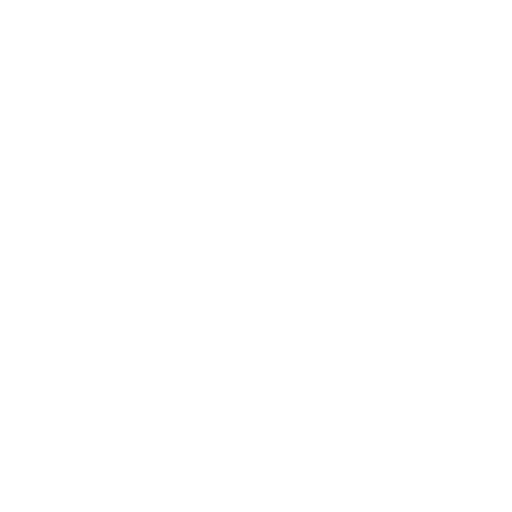
t = 0.00 s
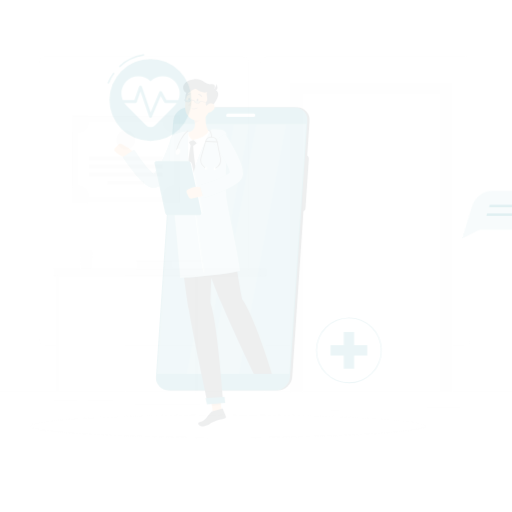
t = 0.15 s
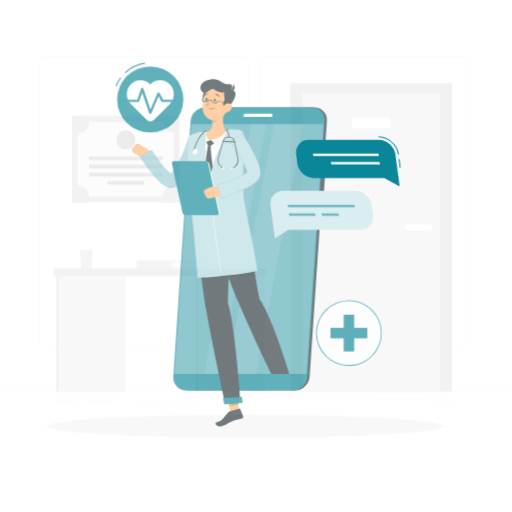
t = 0.45 s
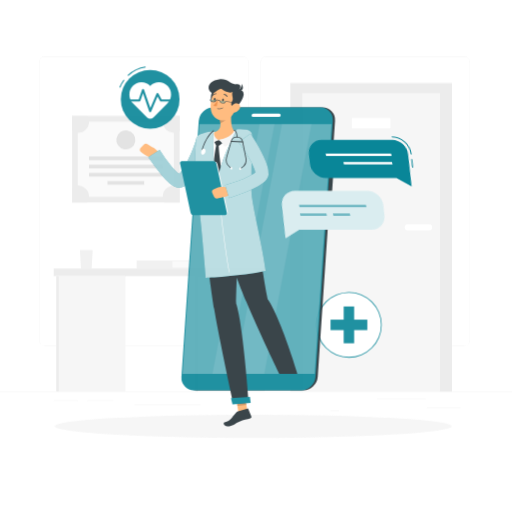
t = 0.60 s
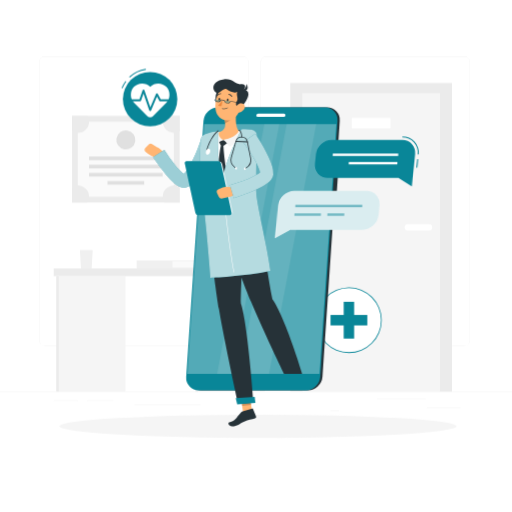
t = 0.80 s
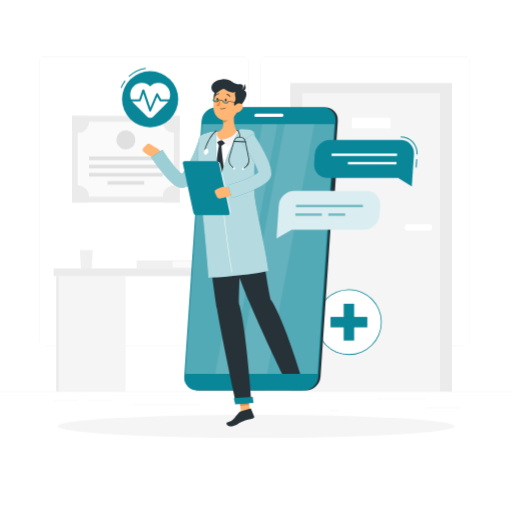
t = 1.00 s

The animated SVG that drew these frames (rendered in a browser with its animation timeline set to each time). Animation: 5 CSS @keyframes rules; one cycle of 1.00 s.

<svg class="animated" id="freepik_stories-online-doctor" xmlns="http://www.w3.org/2000/svg" viewBox="0 0 500 500" version="1.1" xmlns:xlink="http://www.w3.org/1999/xlink" xmlns:svgjs="http://svgjs.com/svgjs"><style>svg#freepik_stories-online-doctor:not(.animated) .animable {opacity: 0;}svg#freepik_stories-online-doctor.animated #freepik--background-complete--inject-103 {animation: 1s 1 forwards cubic-bezier(.36,-0.01,.5,1.38) fadeIn;animation-delay: 0s;}svg#freepik_stories-online-doctor.animated #freepik--Shadow--inject-103 {animation: 1s 1 forwards cubic-bezier(.36,-0.01,.5,1.38) slideLeft;animation-delay: 0s;}svg#freepik_stories-online-doctor.animated #freepik--cross-icon--inject-103 {animation: 1s 1 forwards cubic-bezier(.36,-0.01,.5,1.38) slideUp;animation-delay: 0s;}svg#freepik_stories-online-doctor.animated #freepik--pulse-icon--inject-103 {animation: 1s 1 forwards cubic-bezier(.36,-0.01,.5,1.38) zoomOut;animation-delay: 0s;}svg#freepik_stories-online-doctor.animated #freepik--Character--inject-103 {animation: 1s 1 forwards cubic-bezier(.36,-0.01,.5,1.38) slideLeft;animation-delay: 0s;}svg#freepik_stories-online-doctor.animated #freepik--Chat--inject-103 {animation: 1s 1 forwards cubic-bezier(.36,-0.01,.5,1.38) lightSpeedRight;animation-delay: 0s;}            @keyframes fadeIn {                0% {                    opacity: 0;                }                100% {                    opacity: 1;                }            }                    @keyframes slideLeft {                0% {                    opacity: 0;                    transform: translateX(-30px);                }                100% {                    opacity: 1;                    transform: translateX(0);                }            }                    @keyframes slideUp {                0% {                    opacity: 0;                    transform: translateY(30px);                }                100% {                    opacity: 1;                    transform: inherit;                }            }                    @keyframes zoomOut {                0% {                    opacity: 0;                    transform: scale(1.5);                }                100% {                    opacity: 1;                    transform: scale(1);                }            }                    @keyframes lightSpeedRight {              from {                transform: translate3d(50%, 0, 0) skewX(-20deg);                opacity: 0;              }              60% {                transform: skewX(10deg);                opacity: 1;              }              80% {                transform: skewX(-2deg);              }              to {                opacity: 1;                transform: translate3d(0, 0, 0);              }            }        </style><g id="freepik--background-complete--inject-103" class="animable" style="transform-origin: 250px 228.23px;"><rect y="382.4" width="500" height="0.25" style="fill: rgb(235, 235, 235); transform-origin: 250px 382.525px;" id="elttdn6o08b4l" class="animable"></rect><rect x="416.78" y="398.49" width="33.12" height="0.25" style="fill: rgb(235, 235, 235); transform-origin: 433.34px 398.615px;" id="elx6xonxn1h9s" class="animable"></rect><rect x="322.53" y="401.21" width="8.69" height="0.25" style="fill: rgb(235, 235, 235); transform-origin: 326.875px 401.335px;" id="elc3k4yeaezb" class="animable"></rect><rect x="368.11" y="389.21" width="47.67" height="0.25" style="fill: rgb(235, 235, 235); transform-origin: 391.945px 389.335px;" id="el2xp58lvkq2i" class="animable"></rect><rect x="52.46" y="390.89" width="23.68" height="0.25" style="fill: rgb(235, 235, 235); transform-origin: 64.3px 391.015px;" id="els5sosy2h6vb" class="animable"></rect><rect x="85.04" y="390.89" width="25.85" height="0.25" style="fill: rgb(235, 235, 235); transform-origin: 97.965px 391.015px;" id="ella8p3gzlre" class="animable"></rect><rect x="131.47" y="395.11" width="64.64" height="0.25" style="fill: rgb(235, 235, 235); transform-origin: 163.79px 395.235px;" id="el1bjtrux0g8g" class="animable"></rect><path d="M237,337.8H43.91a5.71,5.71,0,0,1-5.7-5.71V60.66A5.71,5.71,0,0,1,43.91,55H237a5.71,5.71,0,0,1,5.71,5.71V332.09A5.71,5.71,0,0,1,237,337.8ZM43.91,55.2a5.46,5.46,0,0,0-5.45,5.46V332.09a5.46,5.46,0,0,0,5.45,5.46H237a5.47,5.47,0,0,0,5.46-5.46V60.66A5.47,5.47,0,0,0,237,55.2Z" style="fill: rgb(235, 235, 235); transform-origin: 140.46px 196.4px;" id="elfqdnvr3dog9" class="animable"></path><path d="M453.31,337.8H260.21a5.72,5.72,0,0,1-5.71-5.71V60.66A5.72,5.72,0,0,1,260.21,55h193.1A5.71,5.71,0,0,1,459,60.66V332.09A5.71,5.71,0,0,1,453.31,337.8ZM260.21,55.2a5.47,5.47,0,0,0-5.46,5.46V332.09a5.47,5.47,0,0,0,5.46,5.46h193.1a5.47,5.47,0,0,0,5.46-5.46V60.66a5.47,5.47,0,0,0-5.46-5.46Z" style="fill: rgb(235, 235, 235); transform-origin: 356.75px 196.4px;" id="eleim047mo5e4" class="animable"></path><rect x="283.44" y="81" width="157.97" height="301.4" style="fill: rgb(235, 235, 235); transform-origin: 362.425px 231.7px;" id="ell9mint9rkk" class="animable"></rect><rect x="295.19" y="90.83" width="134.47" height="291.57" style="fill: rgb(245, 245, 245); transform-origin: 362.425px 236.615px;" id="elaumoxyhtve" class="animable"></rect><rect x="343.53" y="115.01" width="37.81" height="10.45" style="fill: rgb(255, 255, 255); transform-origin: 362.435px 120.235px;" id="el6mrkehbppyp" class="animable"></rect><path d="M398.37,218.82h20.51a3.2,3.2,0,0,1,3.2,3.2h0a3.2,3.2,0,0,1-3.2,3.2H398.37a3.2,3.2,0,0,1-3.2-3.2h0A3.2,3.2,0,0,1,398.37,218.82Z" style="fill: rgb(255, 255, 255); transform-origin: 408.625px 222.02px;" id="eloo2a2fy7pc" class="animable"></path><rect x="70.38" y="113.07" width="105.06" height="84.67" style="fill: rgb(235, 235, 235); transform-origin: 122.91px 155.405px;" id="elcyt6blph255" class="animable"></rect><g id="elf2n2wvb1ixa"><rect x="86.21" y="108.52" width="73.39" height="93.78" style="fill: rgb(250, 250, 250); transform-origin: 122.905px 155.41px; transform: rotate(90deg);" class="animable" id="el5vxbktsfqyf"></rect></g><g id="elly868bc991"><rect x="121.15" y="118.66" width="3.51" height="71.91" style="fill: rgb(224, 224, 224); transform-origin: 122.905px 154.615px; transform: rotate(90deg);" class="animable" id="el6yko37avoi"></rect></g><g id="el5icsi5cu18k"><rect x="121.15" y="126.65" width="3.51" height="71.91" style="fill: rgb(224, 224, 224); transform-origin: 122.905px 162.605px; transform: rotate(90deg);" class="animable" id="elbo4tzaeu5w"></rect></g><g id="el3b9b9bc4q0k"><rect x="121.15" y="134.63" width="3.51" height="71.91" style="fill: rgb(224, 224, 224); transform-origin: 122.905px 170.585px; transform: rotate(90deg);" class="animable" id="elfjz9y5lv03h"></rect></g><g id="elaajpqgixjf9"><rect x="121.15" y="160.65" width="3.51" height="35.85" style="fill: rgb(224, 224, 224); transform-origin: 122.905px 178.575px; transform: rotate(90deg);" class="animable" id="el5gwq1qfreog"></rect></g><path d="M87,118.71A10.93,10.93,0,0,1,76,129.64a10.82,10.82,0,0,1-5.64-1.57v-15h15A10.93,10.93,0,0,1,87,118.71Z" style="fill: rgb(235, 235, 235); transform-origin: 78.68px 121.355px;" id="elwc334g2tskj" class="animable"></path><path d="M175.44,113.07v15a10.93,10.93,0,0,1-15-15Z" style="fill: rgb(235, 235, 235); transform-origin: 167.158px 121.352px;" id="els14gck45yf" class="animable"></path><path d="M87,192.11a10.87,10.87,0,0,1-1.56,5.63h-15v-15A10.94,10.94,0,0,1,87,192.11Z" style="fill: rgb(235, 235, 235); transform-origin: 78.72px 189.463px;" id="el25j965cw5hs" class="animable"></path><path d="M175.44,182.73v15h-15a10.78,10.78,0,0,1-1.57-5.63,10.95,10.95,0,0,1,16.58-9.38Z" style="fill: rgb(235, 235, 235); transform-origin: 167.16px 189.446px;" id="elmcr0slzz9p" class="animable"></path><g id="elbc250tu7u66"><circle cx="122.91" cy="136.58" r="9.31" style="fill: rgb(224, 224, 224); transform-origin: 122.91px 136.58px; transform: rotate(-80.78deg);" class="animable" id="eliecrxvx50y"></circle></g><rect x="52.46" y="262.15" width="207.88" height="7.48" style="fill: rgb(235, 235, 235); transform-origin: 156.4px 265.89px;" id="ely1vm5bwnoa" class="animable"></rect><rect x="191" y="269.63" width="67.54" height="112.77" style="fill: rgb(245, 245, 245); transform-origin: 224.77px 326.015px;" id="elfteshlcwish" class="animable"></rect><rect x="55.03" y="269.63" width="67.54" height="112.77" style="fill: rgb(245, 245, 245); transform-origin: 88.8px 326.015px;" id="el2d9cxw2zm7a" class="animable"></rect><rect x="55.03" y="269.63" width="2.31" height="112.77" style="fill: rgb(235, 235, 235); transform-origin: 56.185px 326.015px;" id="elqtxq3zvc2c" class="animable"></rect><rect x="191" y="269.63" width="2.31" height="112.77" style="fill: rgb(235, 235, 235); transform-origin: 192.155px 326.015px;" id="el2pelq7zpfa5" class="animable"></rect><polygon points="90.5 244.12 78.08 244.12 79.08 262.15 89.5 262.15 90.5 244.12" style="fill: rgb(240, 240, 240); transform-origin: 84.29px 253.135px;" id="elp1dedwpamnb" class="animable"></polygon><rect x="133.44" y="254.33" width="64.89" height="7.82" style="fill: rgb(240, 240, 240); transform-origin: 165.885px 258.24px;" id="el1gv60bv2x93" class="animable"></rect><rect x="168.42" y="255.25" width="29.92" height="5.99" style="fill: rgb(250, 250, 250); transform-origin: 183.38px 258.245px;" id="el2pnma3fqq95" class="animable"></rect></g><g id="freepik--Shadow--inject-103" class="animable" style="transform-origin: 250px 416.24px;"><ellipse id="freepik--path--inject-103" cx="250" cy="416.24" rx="193.89" ry="11.32" style="fill: rgb(245, 245, 245); transform-origin: 250px 416.24px;" class="animable"></ellipse></g><g id="freepik--cross-icon--inject-103" class="animable" style="transform-origin: 340.7px 314.54px;"><circle cx="340.71" cy="314.54" r="31.68" style="fill: rgb(255, 255, 255); transform-origin: 340.71px 314.54px;" id="el0pefjufz9g" class="animable"></circle><path d="M340.71,346.61a32.07,32.07,0,1,1,32.06-32.07A32.1,32.1,0,0,1,340.71,346.61Zm0-63.35A31.29,31.29,0,1,0,372,314.54,31.31,31.31,0,0,0,340.71,283.26Z" style="fill: #098698; transform-origin: 340.7px 314.54px;" id="elwuqcms69rio" class="animable"></path><rect x="335.61" y="296.58" width="10.2" height="35.92" style="fill: #098698; transform-origin: 340.71px 314.54px;" id="el2lmhgau658k" class="animable"></rect><g id="elljm47qem3j"><rect x="335.61" y="296.58" width="10.2" height="35.92" style="fill: #098698; transform-origin: 340.71px 314.54px; transform: rotate(90deg);" class="animable" id="elod9dq2gdv"></rect></g></g><g id="freepik--pulse-icon--inject-103" class="animable" style="transform-origin: 145.915px 95.275px;"><path d="M126.11,75.07l-.68-.73a30.75,30.75,0,0,1,16.81-8.1l.14,1A29.74,29.74,0,0,0,126.11,75.07Z" style="fill: #098698; transform-origin: 133.905px 70.655px;" id="el2emyymnq4i" class="animable"></path><path d="M118.71,86l-.93-.36a30.77,30.77,0,0,1,4-7.14l.8.6A30.24,30.24,0,0,0,118.71,86Z" style="fill: #098698; transform-origin: 120.18px 82.25px;" id="elqbj22jaq6hg" class="animable"></path><circle cx="146.61" cy="96.87" r="27.44" style="fill: #098698; transform-origin: 146.61px 96.87px;" id="elafthiqi1bfp" class="animable"></circle><path d="M163,84.51a11.46,11.46,0,0,0-16.36-.15,11.45,11.45,0,0,0-16.35.15,11.71,11.71,0,0,0,.41,16.32l13,13a4.2,4.2,0,0,0,5.94,0l13-13A11.71,11.71,0,0,0,163,84.51Z" style="fill: rgb(255, 255, 255); transform-origin: 146.657px 98.0304px;" id="ellm2tf5et0an" class="animable"></path><path d="M146.61,108.86h0a1,1,0,0,1-.91-.67l-5.79-16.93-2.42,7.08a1,1,0,0,1-.95.67h-9.69a1,1,0,0,1,0-2h9l3.14-9.17a1,1,0,0,1,1.89,0l5.89,17.23,5.72-13.47a1,1,0,0,1,.86-.61,1,1,0,0,1,.93.51L157.3,97h9.11a1,1,0,0,1,0,2h-9.69a1,1,0,0,1-.88-.51l-2.37-4.24-5.94,14A1,1,0,0,1,146.61,108.86Z" style="fill: #098698; transform-origin: 146.63px 98.0135px;" id="el7wzqkdqeyyb" class="animable"></path></g><g id="freepik--Character--inject-103" class="animable" style="transform-origin: 234.719px 246.802px;"><path d="M298.86,381.2H194.49A12.26,12.26,0,0,1,182.13,368L199,118a14.44,14.44,0,0,1,14.15-13.25H317.54A12.26,12.26,0,0,1,329.9,118L313,368A14.43,14.43,0,0,1,298.86,381.2Z" style="fill: rgb(38, 50, 56); transform-origin: 256.017px 242.975px;" id="el7mbip73xlh7" class="animable"></path><path d="M322,206.56h-2.63a3.42,3.42,0,0,1-3.45-3.7l3.23-47.79a4,4,0,0,1,3.95-3.7h2.63a3.42,3.42,0,0,1,3.45,3.7l-3.23,47.79A4,4,0,0,1,322,206.56Z" style="fill: rgb(38, 50, 56); transform-origin: 322.55px 178.965px;" id="elhxoaoupt47" class="animable"></path><path d="M197.48,174.68h-2.62a2.8,2.8,0,0,1-2.83-3l1.17-17.26a3.3,3.3,0,0,1,3.23-3h2.63a2.81,2.81,0,0,1,2.82,3l-1.17,17.26A3.29,3.29,0,0,1,197.48,174.68Z" style="fill: #098698; transform-origin: 196.955px 163.05px;" id="elevptr5iy5wg" class="animable"></path><path d="M195.4,205.5h-2.63a2.8,2.8,0,0,1-2.82-3l1.17-17.26a3.3,3.3,0,0,1,3.23-3H197a2.81,2.81,0,0,1,2.82,3l-1.17,17.26A3.29,3.29,0,0,1,195.4,205.5Z" style="fill: #098698; transform-origin: 194.885px 193.87px;" id="ell5aiqe04i" class="animable"></path><path d="M296.65,381.2H192.28A12.26,12.26,0,0,1,179.92,368L196.8,118A14.44,14.44,0,0,1,211,104.79H315.33A12.26,12.26,0,0,1,327.69,118L310.8,368A14.43,14.43,0,0,1,296.65,381.2Z" style="fill: #098698; transform-origin: 253.805px 242.995px;" id="ellgoc4feuxpk" class="animable"></path><g id="el4hpxek6y0g9"><polygon points="181.02 365.2 197.5 121.24 326.56 121.24 310.08 365.2 181.02 365.2" style="fill: rgb(255, 255, 255); opacity: 0.3; transform-origin: 253.79px 243.22px;" class="animable" id="elxldz5c5nf2"></polygon></g><g id="els6yi1zpprkk"><polygon points="231.97 365.2 278.03 121.24 306.94 121.24 260.88 365.2 231.97 365.2" style="fill: rgb(255, 255, 255); opacity: 0.1; transform-origin: 269.455px 243.22px;" class="animable" id="elgi78lq5zecb"></polygon></g><g id="elzh9jnd0vdal"><polygon points="210.13 365.2 256.19 121.24 270.84 121.24 224.78 365.2 210.13 365.2" style="fill: rgb(255, 255, 255); opacity: 0.1; transform-origin: 240.485px 243.22px;" class="animable" id="elit65goz0zz8"></polygon></g><path d="M250.14,110.92h25.17a1.5,1.5,0,0,1,1.52,1.63h0a1.78,1.78,0,0,1-1.74,1.64H249.92a1.51,1.51,0,0,1-1.52-1.64h0A1.77,1.77,0,0,1,250.14,110.92Z" style="fill: rgb(255, 255, 255); transform-origin: 262.615px 112.555px;" id="el2ovpn6qm376" class="animable"></path><polygon points="244.9 405.25 236.08 406.09 232.9 385.74 241.72 384.89 244.9 405.25" style="fill: rgb(255, 181, 115); transform-origin: 238.9px 395.49px;" id="elp67bamgemp" class="animable"></polygon><path d="M235.07,401.78l9.24-2.87a.65.65,0,0,1,.82.38l3,7.33a1.52,1.52,0,0,1-1,2c-3.34,1-6.52,1.23-10.55,3-4.71,2-6.68,4.68-11.75,4.68-3.63,0-4.45-3.33-2.91-3.79,7-2.12,6.08-3.86,11.16-9.33A4.68,4.68,0,0,1,235.07,401.78Z" style="fill: rgb(38, 50, 56); transform-origin: 234.705px 407.587px;" id="els7qn0mtwx" class="animable"></path><g id="el3srnskn33u2"><polygon points="232.9 385.74 234.54 396.24 243.37 395.39 241.73 384.89 232.9 385.74" style="opacity: 0.2; transform-origin: 238.135px 390.565px;" class="animable" id="elxnkhlye0acj"></polygon></g><path d="M239.28,128.6c-11.57-1.36-23.08-.45-34.63,1.79a9.23,9.23,0,0,0-7.41,8c-1.25,11.06-2.68,35.85,2.9,72.83l47.28-4c.09-6.71-4.68-37.28-.74-69A8.47,8.47,0,0,0,239.28,128.6Z" style="fill: rgb(255, 255, 255); transform-origin: 221.76px 169.59px;" id="eldarxjtm49vk" class="animable"></path><path d="M211.75,138.08l1.69,3.38a1,1,0,0,0,.89.58l1.83.1a1.42,1.42,0,0,0,.91-.28l3.15-2.35-3.89-2.83Z" style="fill: rgb(38, 50, 56); transform-origin: 215.985px 139.411px;" id="elwa8lswgw4bk" class="animable"></path><path d="M216.22,141.17a3.08,3.08,0,0,0-2.13-.17c-1.49,5.25-3.12,20.32-3.29,27,4.52,13.17,6,14.5,6,14.5l2.29-15.85S216.52,150.44,216.22,141.17Z" style="fill: rgb(38, 50, 56); transform-origin: 214.945px 161.692px;" id="elmxvn126z2m" class="animable"></path><path d="M229.27,105.8c-1.08,6.52-2,18.43,2.68,22.64-3.43,3.6-7.92,7.77-15.62,8.24s-6.51-4.86-4.56-7.71c7.19-1.92,6.84-7.28,5.43-12.29Z" style="fill: rgb(255, 181, 115); transform-origin: 221.132px 121.255px;" id="elxel16o6erv" class="animable"></path><path d="M233.91,127.87a9.6,9.6,0,0,0-1.69-.55.67.67,0,0,0-.75.31c-.74,1.26-3,6.89-15.14,9.05,2,1.18,4.65,4.84,5.79,6.6,3.64-1.89,13.11-7.54,12.21-14.85A.74.74,0,0,0,233.91,127.87Z" style="fill: rgb(245, 245, 245); transform-origin: 225.36px 135.289px;" id="eluf30tzyu9x8" class="animable"></path><path d="M211.84,129.27a.7.7,0,0,0-.82-.84,9.39,9.39,0,0,0-1.24.33,1,1,0,0,0-.26.15c-.93.86-6,8.18-1.25,14.1,1-1.61,4.45-5.26,8.06-6.33C212.91,135.14,211.23,132.27,211.84,129.27Z" style="fill: rgb(245, 245, 245); transform-origin: 211.299px 135.713px;" id="elqttz3dcwqr" class="animable"></path><g id="elmbmdgxfdab"><path d="M224.35,110.24l-7.14,6.44a20.62,20.62,0,0,1,.72,3.56c2.76-.47,6.47-3.6,6.67-6.5A9.48,9.48,0,0,0,224.35,110.24Z" style="opacity: 0.2; transform-origin: 220.936px 115.24px;" class="animable" id="elyk3vgzfuo8"></path></g><path d="M214.81,86.09c-6.16,2.41-6.56,7.47-6,13s6.58,1.87,7.92-1.59S223.34,82.75,214.81,86.09Z" style="fill: rgb(38, 50, 56); transform-origin: 214.098px 93.7045px;" id="eli85kuhinhuf" class="animable"></path><path d="M234.46,97.12c-1.71,8.71-2.28,13.88-7.26,17.89-7.51,6-17.68.82-18.58-8.16-.81-8.09,2.12-21,11.09-23.52A11.72,11.72,0,0,1,234.46,97.12Z" style="fill: rgb(255, 181, 115); transform-origin: 221.616px 100.222px;" id="elfar0jdcrv0f" class="animable"></path><path d="M234.1,104.33c-7.33.39-5.78-3.77-4.45-6.16s-1.38-6.34.39-8.39c-3.16,1.26-6.49.22-10.72-2.72-3.28-2.29-7.39,6.86-11.39,2.27-3.78-4.33-.27-10.86,8.81-11.91s10.73,5.37,16.69,4.8,3.89,4.34,2.72,5.34C241.15,87.89,243.88,92.67,234.1,104.33Z" style="fill: rgb(38, 50, 56); transform-origin: 223.549px 90.8296px;" id="ele3bd9jqozr8" class="animable"></path><path d="M235,88.17a7.34,7.34,0,0,0,3.81-6.39C240.79,85.25,240.58,89.19,235,88.17Z" style="fill: rgb(38, 50, 56); transform-origin: 237.474px 85.0569px;" id="el3e9hj1vr6l" class="animable"></path><path d="M216,106.42a6,6,0,0,0,4.58-1.08.2.2,0,0,0,0-.29.21.21,0,0,0-.29,0,5.77,5.77,0,0,1-5.09.79.23.23,0,0,0-.27.14.21.21,0,0,0,.14.26A5.29,5.29,0,0,0,216,106.42Z" style="fill: rgb(38, 50, 56); transform-origin: 217.782px 105.75px;" id="eldr79vgx302e" class="animable"></path><path d="M236.23,107a8.52,8.52,0,0,1-5.59,3.22c-2.91.38-3.88-2.33-2.66-4.86,1.11-2.28,4-5.22,6.68-4.43S237.91,104.8,236.23,107Z" style="fill: rgb(255, 181, 115); transform-origin: 232.321px 105.527px;" id="el61zspok1ako" class="animable"></path><path d="M233.34,296.37c.35-26.11,3.69-88.3,3.69-88.3l-36.86,3.11s7.33,64.09,11.75,90.73c4.6,27.69,18.71,92.56,18.71,92.56l15-1.28S240.15,316.56,233.34,296.37Z" style="fill: rgb(38, 50, 56); transform-origin: 222.9px 301.27px;" id="el5t96r2npk1d" class="animable"></path><polygon points="229.73 394.88 247.52 393.37 246.82 387.63 228.28 388.87 229.73 394.88" style="fill: #098698; transform-origin: 237.9px 391.255px;" id="el61rc4y0bmcn" class="animable"></polygon><path d="M221.32,97.64c-.09.71-.55,1.25-1,1.2s-.76-.67-.66-1.39.55-1.25,1-1.2S221.42,96.93,221.32,97.64Z" style="fill: rgb(38, 50, 56); transform-origin: 220.49px 97.545px;" id="elel3rn1h78sf" class="animable"></path><path d="M213.16,97c-.09.72-.55,1.25-1,1.2s-.76-.67-.66-1.38.55-1.25,1-1.2S213.26,96.25,213.16,97Z" style="fill: rgb(38, 50, 56); transform-origin: 212.33px 96.91px;" id="elna97vutjmlr" class="animable"></path><path d="M215.46,97.84a24.82,24.82,0,0,1-4.3,5c1.06,1.11,3.25.81,3.25.81Z" style="fill: rgb(237, 137, 62); transform-origin: 213.31px 100.763px;" id="elpdkgoj1z5mj" class="animable"></path><g id="elob92xfnhof"><path d="M208,97.18c-.15,1.14,1,2.09,2.59,2.29s3.06-.67,3.2-1.81" style="fill: #098698; opacity: 0.4; transform-origin: 210.888px 98.3394px;" class="animable" id="els5y3h9x0f6f"></path></g><g id="eln9ugunjulea"><path d="M217.45,98.24c-.22,1.13.89,2.15,2.45,2.45s3.09-.5,3.3-1.62" style="fill: #098698; opacity: 0.4; transform-origin: 220.311px 99.4967px;" class="animable" id="elbpolh0ufedc"></path></g><path d="M220.52,101a4.89,4.89,0,0,1-.54,0,3.8,3.8,0,0,1-2.07-.93,2.08,2.08,0,0,1-.72-1.77,5,5,0,0,0-1.6-.4,3.49,3.49,0,0,0-1.69,0c-.14,1.22-1.66,2.06-3.36,1.85a3.72,3.72,0,0,1-2.07-.92,2.1,2.1,0,0,1-.72-1.77l.48.06a1.61,1.61,0,0,0,.57,1.36,3.24,3.24,0,0,0,1.8.79c1.44.19,2.72-.48,2.85-1.48.07-.56,1.23-.52,2.19-.4s2.1.39,2,.94a1.6,1.6,0,0,0,.57,1.36,3.44,3.44,0,0,0,3.75.48,1.6,1.6,0,0,0,.9-1.17l0-.24,12.34,1.59-.06.48-11.88-1.53a2.15,2.15,0,0,1-1.1,1.29A3.53,3.53,0,0,1,220.52,101Z" style="fill: rgb(38, 50, 56); transform-origin: 221.471px 99.0337px;" id="elacunghqlb6g" class="animable"></path><path d="M224.46,94.5a.36.36,0,0,0,.2-.06.43.43,0,0,0,.16-.58,4,4,0,0,0-3.14-2.1.43.43,0,0,0-.45.4.42.42,0,0,0,.39.44h0a3.21,3.21,0,0,1,2.47,1.7A.41.41,0,0,0,224.46,94.5Z" style="fill: rgb(38, 50, 56); transform-origin: 223.052px 93.1299px;" id="el1fqytmh58nq" class="animable"></path><path d="M210.52,93.37a.43.43,0,0,0,.37-.15,3.41,3.41,0,0,1,2.76-1.34.42.42,0,0,0,.46-.38.41.41,0,0,0-.36-.46,4.3,4.3,0,0,0-3.5,1.65.42.42,0,0,0,.05.59A.51.51,0,0,0,210.52,93.37Z" style="fill: rgb(38, 50, 56); transform-origin: 212.133px 92.2053px;" id="elecddfakmbrl" class="animable"></path><path d="M264.05,292.16c-7.65-39.32-9.37-70.07-16.63-85l-35.71,4s21.27,58.59,31.66,83.6c10.79,26,32.09,70.42,32.09,70.42H293.3S276.65,310.07,264.05,292.16Z" style="fill: rgb(38, 50, 56); transform-origin: 252.505px 286.17px;" id="ela51ptxxvamm" class="animable"></path><path d="M150.86,143.31,147,140.87a3.22,3.22,0,0,0-4.06.47l-2.62,2.76a3,3,0,0,0,.26,4.37l1.87,1.6a15.25,15.25,0,0,0,5.57,3l5.65,1.67,3.71-4C158.51,146.57,150.86,143.31,150.86,143.31Z" style="fill: rgb(255, 181, 115); transform-origin: 148.496px 147.548px;" id="elfbmp6nl77jq" class="animable"></path><path d="M208,141.44c-1.4,3.42-2.77,6.6-4.26,9.85s-3,6.46-4.67,9.65-3.45,6.36-5.47,9.54c-1,1.58-2.11,3.16-3.37,4.75a30.34,30.34,0,0,1-4.6,4.77,16.51,16.51,0,0,1-3.69,2.28c-.42.16-.81.32-1.27.46l-.7.19a8.35,8.35,0,0,1-1.07.19,10,10,0,0,1-3.64-.26,14.82,14.82,0,0,1-4.18-1.91,24,24,0,0,1-2.75-2,65.72,65.72,0,0,1-7.95-8.27c-2.33-2.8-4.53-5.61-6.64-8.48s-4.14-5.69-6.22-8.7l11.06-7.14a149.17,149.17,0,0,0,11.56,16.15,54.44,54.44,0,0,0,6.37,6.59,12.56,12.56,0,0,0,1.41,1c.37.25.74.35.48.26a2.56,2.56,0,0,0-1.08-.06,2.38,2.38,0,0,0-.43.08h-.08c-.05,0-.05,0-.06,0a6.05,6.05,0,0,0,.65-.49,18.45,18.45,0,0,0,2.47-2.74c.85-1.14,1.7-2.42,2.51-3.75a91.72,91.72,0,0,0,4.52-8.54c1.4-3,2.75-6,4-9.12s2.44-6.29,3.45-9.32Z" style="fill: #098698; transform-origin: 177.76px 159.801px;" id="elkuzkvn8gn9" class="animable"></path><g id="ela4qjhgc17we"><g style="opacity: 0.6; transform-origin: 177.76px 159.801px;" class="animable" id="elr061pstm45k"><path d="M208,141.44c-1.4,3.42-2.77,6.6-4.26,9.85s-3,6.46-4.67,9.65-3.45,6.36-5.47,9.54c-1,1.58-2.11,3.16-3.37,4.75a30.34,30.34,0,0,1-4.6,4.77,16.51,16.51,0,0,1-3.69,2.28c-.42.16-.81.32-1.27.46l-.7.19a8.35,8.35,0,0,1-1.07.19,10,10,0,0,1-3.64-.26,14.82,14.82,0,0,1-4.18-1.91,24,24,0,0,1-2.75-2,65.72,65.72,0,0,1-7.95-8.27c-2.33-2.8-4.53-5.61-6.64-8.48s-4.14-5.69-6.22-8.7l11.06-7.14a149.17,149.17,0,0,0,11.56,16.15,54.44,54.44,0,0,0,6.37,6.59,12.56,12.56,0,0,0,1.41,1c.37.25.74.35.48.26a2.56,2.56,0,0,0-1.08-.06,2.38,2.38,0,0,0-.43.08h-.08c-.05,0-.05,0-.06,0a6.05,6.05,0,0,0,.65-.49,18.45,18.45,0,0,0,2.47-2.74c.85-1.14,1.7-2.42,2.51-3.75a91.72,91.72,0,0,0,4.52-8.54c1.4-3,2.75-6,4-9.12s2.44-6.29,3.45-9.32Z" style="fill: rgb(255, 255, 255); transform-origin: 177.76px 159.801px;" id="el67ca92if09e" class="animable"></path></g></g><path d="M234.18,126.09c-3.75,7-17.1,33.67-18.72,50.13-5.91-15-4.62-48.18-4.62-48.18a44.43,44.43,0,0,0-12.27,3A7.41,7.41,0,0,0,194,137.3a262.07,262.07,0,0,0,1.62,51.47c4.15,32.3,8,82.53,8,82.53s33.05-1.38,58.55-6.76c-3.11-24.69-13.75-66.07-13.85-77.15-.12-14.26.21-42.14.66-53.78a6.89,6.89,0,0,0-5.52-7.07A34.57,34.57,0,0,0,234.18,126.09Z" style="fill: #098698; transform-origin: 227.791px 198.631px;" id="elucce91km77" class="animable"></path><g id="ele49g9lik8gf"><path d="M234.18,126.09c-3.75,7-17.1,33.67-18.72,50.13-5.91-15-4.62-48.18-4.62-48.18a44.43,44.43,0,0,0-12.27,3A7.41,7.41,0,0,0,194,137.3a262.07,262.07,0,0,0,1.62,51.47c4.15,32.3,8,82.53,8,82.53s33.05-1.38,58.55-6.76c-3.11-24.69-13.75-66.07-13.85-77.15-.12-14.26.21-42.15.66-53.79a6.78,6.78,0,0,0-5.21-7A34.31,34.31,0,0,0,234.18,126.09Z" style="fill: rgb(255, 255, 255); opacity: 0.7; transform-origin: 227.791px 198.63px;" class="animable" id="elqf38o0ggmga"></path></g><path d="M226.39,265.94c-5.74-31.67-10.29-78.14-10.66-83.73l.51,0c.37,5.59,4.93,52,10.66,83.67Z" style="fill: rgb(255, 255, 255); transform-origin: 221.315px 224.075px;" id="eltnem4tcpzx" class="animable"></path><path d="M223.53,209.6H193.05a2.85,2.85,0,0,1-2.64-2.17l-10.19-47.37a1.7,1.7,0,0,1,1.7-2.17h30.47a2.85,2.85,0,0,1,2.65,2.17l10.19,47.37A1.7,1.7,0,0,1,223.53,209.6Z" style="fill: rgb(255, 255, 255); transform-origin: 202.725px 183.745px;" id="el70g9is52yms" class="animable"></path><path d="M222.58,210h-31a2.91,2.91,0,0,1-2.69-2.21l-10.37-48.17a1.74,1.74,0,0,1,1.74-2.21h31a2.91,2.91,0,0,1,2.69,2.21l10.36,48.17A1.73,1.73,0,0,1,222.58,210Z" style="fill: #098698; transform-origin: 201.417px 183.705px;" id="elmlocmkddrp" class="animable"></path><path d="M226.13,182.82l-7.71-.29a6.61,6.61,0,0,0-2.71.48l-4,1.6a3,3,0,0,0-1.64,4l1.6,3.46a3.24,3.24,0,0,0,3.7,1.74l4.41-1.1s8.28-.66,8.58-5Z" style="fill: rgb(255, 181, 115); transform-origin: 219.087px 188.216px;" id="elaammxe854so" class="animable"></path><path d="M247.42,130.38c1.91,3,3.66,5.74,5.38,8.68s3.41,5.85,5,8.89,3.1,6.18,4.47,9.54a48.59,48.59,0,0,1,1.82,5.39,22.59,22.59,0,0,1,.88,6.87v.39a1.92,1.92,0,0,1,0,.2c0,.36-.1.72-.17,1.08s-.16.64-.26,1-.21.55-.32.83a11.17,11.17,0,0,1-1.46,2.42,17.45,17.45,0,0,1-2.77,2.76,36.41,36.41,0,0,1-5,3.31,95.27,95.27,0,0,1-9.52,4.54c-3.15,1.34-6.29,2.56-9.45,3.71s-6.27,2.26-9.56,3.36l-3.81-12.6c3-.82,6.06-1.83,9.05-2.85s6-2.16,8.84-3.35a77.92,77.92,0,0,0,8.14-3.93,23.49,23.49,0,0,0,3.17-2.11,3.81,3.81,0,0,0,.7-.69,1.07,1.07,0,0,0-.2.33c0,.09-.05.15-.1.26a2.37,2.37,0,0,0-.09.36,2.43,2.43,0,0,0-.08.47c0,.06,0,.07,0,.05v-.07a11.76,11.76,0,0,0-.55-2.79,36.08,36.08,0,0,0-1.42-3.85,78.1,78.1,0,0,0-4.14-8.07c-1.56-2.68-3.22-5.36-5-8s-3.6-5.27-5.43-7.67Z" style="fill: #098698; transform-origin: 243.814px 161.865px;" id="elw9xh19m707d" class="animable"></path><g id="eldr35uegfgzn"><g style="opacity: 0.7; transform-origin: 243.814px 161.865px;" class="animable" id="el9dm4jn9289"><path d="M247.42,130.38c1.91,3,3.66,5.74,5.38,8.68s3.41,5.85,5,8.89,3.1,6.18,4.47,9.54a48.59,48.59,0,0,1,1.82,5.39,22.59,22.59,0,0,1,.88,6.87v.39a1.92,1.92,0,0,1,0,.2c0,.36-.1.72-.17,1.08s-.16.64-.26,1-.21.55-.32.83a11.17,11.17,0,0,1-1.46,2.42,17.45,17.45,0,0,1-2.77,2.76,36.41,36.41,0,0,1-5,3.31,95.27,95.27,0,0,1-9.52,4.54c-3.15,1.34-6.29,2.56-9.45,3.71s-6.27,2.26-9.56,3.36l-3.81-12.6c3-.82,6.06-1.83,9.05-2.85s6-2.16,8.84-3.35a77.92,77.92,0,0,0,8.14-3.93,23.49,23.49,0,0,0,3.17-2.11,3.81,3.81,0,0,0,.7-.69,1.07,1.07,0,0,0-.2.33c0,.09-.05.15-.1.26a2.37,2.37,0,0,0-.09.36,2.43,2.43,0,0,0-.08.47c0,.06,0,.07,0,.05v-.07a11.76,11.76,0,0,0-.55-2.79,36.08,36.08,0,0,0-1.42-3.85,78.1,78.1,0,0,0-4.14-8.07c-1.56-2.68-3.22-5.36-5-8s-3.6-5.27-5.43-7.67Z" style="fill: rgb(255, 255, 255); transform-origin: 243.814px 161.865px;" id="elzkfej5iqasm" class="animable"></path></g></g><path d="M237.3,165.08a.39.39,0,0,1-.33-.19.39.39,0,0,1,.12-.55l1.56-1a8.5,8.5,0,0,0,3.8-8.86l-3.14-15.9a5.38,5.38,0,0,0-10.46-.44l-4.45,15.59a8.47,8.47,0,0,0,3,9.14l1.48,1.12a.4.4,0,0,1,.07.56.39.39,0,0,1-.55.07L227,163.51a9.28,9.28,0,0,1-3.33-10l4.46-15.59a6.18,6.18,0,0,1,12,.5l3.14,15.91a9.28,9.28,0,0,1-4.15,9.68l-1.57,1A.33.33,0,0,1,237.3,165.08Z" style="fill: rgb(38, 50, 56); transform-origin: 233.377px 149.265px;" id="eluvcxrdxajok" class="animable"></path><path d="M239.7,138.91h0l-11.23-.47a.4.4,0,0,1-.38-.42.42.42,0,0,1,.42-.38l11.22.47a.4.4,0,0,1,.38.42A.39.39,0,0,1,239.7,138.91Z" style="fill: rgb(38, 50, 56); transform-origin: 234.1px 138.275px;" id="elyuat7jdwikb" class="animable"></path><path d="M234.24,134.25a.41.41,0,0,1-.4-.39c0-2-.62-5.47-2.49-6.23a.4.4,0,1,1,.3-.74c2.77,1.14,3,6.36,3,7a.41.41,0,0,1-.39.41Z" style="fill: rgb(38, 50, 56); transform-origin: 232.864px 130.575px;" id="el400i5ajg0m9" class="animable"></path><path d="M199.89,147.84h-.08a.4.4,0,0,1-.31-.47c1.32-6.57,6.78-16.94,11.59-20a.39.39,0,0,1,.54.13.38.38,0,0,1-.12.54c-4.65,2.94-9.95,13-11.23,19.47A.4.4,0,0,1,199.89,147.84Z" style="fill: rgb(38, 50, 56); transform-origin: 205.594px 137.576px;" id="elgl6ampx4bek" class="animable"></path><path d="M203.17,148.87c-.62,1.59-2,2.55-3,2.14s-1.39-2-.77-3.63,2-2.55,3-2.13S203.8,147.28,203.17,148.87Z" style="fill: rgb(255, 255, 255); transform-origin: 201.287px 148.127px;" id="elsfhrli8ihso" class="animable"></path><path d="M229.57,164.36c0,.74-.46,1.33-.95,1.31s-.87-.64-.84-1.39.46-1.34.95-1.31S229.6,163.61,229.57,164.36Z" style="fill: rgb(255, 255, 255); transform-origin: 228.675px 164.32px;" id="elw7yqmht0ou" class="animable"></path><path d="M238.19,164.72c0,.74-.45,1.33-.95,1.31s-.86-.64-.83-1.39.45-1.33,1-1.31S238.22,164,238.19,164.72Z" style="fill: rgb(255, 255, 255); transform-origin: 237.3px 164.68px;" id="elrsxzw49opp" class="animable"></path></g><g id="freepik--Chat--inject-103" class="animable" style="transform-origin: 338.955px 183.005px;"><path d="M407.77,150.85l-1-.06a15.41,15.41,0,0,0-15.49-16.61v-1a16.4,16.4,0,0,1,16.49,17.67Z" style="fill: #098698; transform-origin: 399.55px 142.015px;" id="elv2xhrqg9esp" class="animable"></path><g id="eluzuktm0cl0g"><rect x="402.54" y="159.04" width="8.28" height="1" style="fill: #098698; transform-origin: 406.68px 159.54px; transform: rotate(-85.9958deg);" class="animable" id="el4keyi0j9kc2"></rect></g><path d="M391.28,136.68h-69a15.18,15.18,0,0,0-14.88,13.94l-.63,9.29a12.91,12.91,0,0,0,13,13.94h69l13.38,8.25,2.12-31.48A12.9,12.9,0,0,0,391.28,136.68Z" style="fill: #098698; transform-origin: 355.52px 159.39px;" id="el7ym97bev643" class="animable"></path><rect x="323.87" y="149.99" width="63.91" height="2.32" style="fill: rgb(255, 255, 255); transform-origin: 355.825px 151.15px;" id="elkf7ndfeam2" class="animable"></rect><rect x="339.77" y="158.22" width="47.45" height="2.32" style="fill: rgb(255, 255, 255); transform-origin: 363.495px 159.38px;" id="elz4h4kzgr2h" class="animable"></rect><path d="M287.48,186.38H358a13.19,13.19,0,0,1,13.29,14.25l-.64,9.5a15.53,15.53,0,0,1-15.21,14.25H284.91l-14.82,8.45,2.18-32.2A15.52,15.52,0,0,1,287.48,186.38Z" style="fill: rgb(255, 255, 255); transform-origin: 320.711px 209.605px;" id="els8h0j5kn2mi" class="animable"></path><g id="elxndw39n392o"><path d="M287.48,186.38H358a13.19,13.19,0,0,1,13.29,14.25l-.64,9.5a15.53,15.53,0,0,1-15.21,14.25H284.91l-14.82,8.45,2.18-32.2A15.52,15.52,0,0,1,287.48,186.38Z" style="fill: #098698; opacity: 0.15; transform-origin: 320.711px 209.605px;" class="animable" id="elw8xigz8je8"></path></g><g id="elbxszy60m86j"><rect x="289.06" y="199.99" width="65.36" height="2.38" style="fill: #098698; opacity: 0.5; transform-origin: 321.74px 201.18px;" class="animable" id="els0hjc3dy1a"></rect></g><g id="elmp2957c2xo"><rect x="288.49" y="208.4" width="25.83" height="2.38" style="fill: #098698; opacity: 0.5; transform-origin: 301.405px 209.59px;" class="animable" id="elnmxbbvo1kkg"></rect></g><g id="eld6rdaveyd8s"><rect x="320.65" y="208.4" width="16.5" height="2.38" style="fill: #098698; opacity: 0.5; transform-origin: 328.9px 209.59px;" class="animable" id="elvag03eqsv8"></rect></g></g><defs>     <filter id="active" height="200%">         <feMorphology in="SourceAlpha" result="DILATED" operator="dilate" radius="2"></feMorphology>                <feFlood flood-color="#32DFEC" flood-opacity="1" result="PINK"></feFlood>        <feComposite in="PINK" in2="DILATED" operator="in" result="OUTLINE"></feComposite>        <feMerge>            <feMergeNode in="OUTLINE"></feMergeNode>            <feMergeNode in="SourceGraphic"></feMergeNode>        </feMerge>    </filter>    <filter id="hover" height="200%">        <feMorphology in="SourceAlpha" result="DILATED" operator="dilate" radius="2"></feMorphology>                <feFlood flood-color="#ff0000" flood-opacity="0.5" result="PINK"></feFlood>        <feComposite in="PINK" in2="DILATED" operator="in" result="OUTLINE"></feComposite>        <feMerge>            <feMergeNode in="OUTLINE"></feMergeNode>            <feMergeNode in="SourceGraphic"></feMergeNode>        </feMerge>            <feColorMatrix type="matrix" values="0   0   0   0   0                0   1   0   0   0                0   0   0   0   0                0   0   0   1   0 "></feColorMatrix>    </filter></defs></svg>